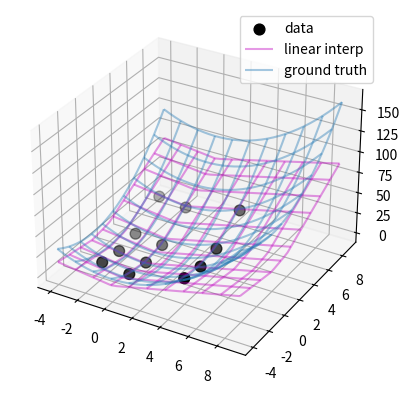

Reproduce this figure in Python.
from scipy.interpolate import RegularGridInterpolator
import numpy as np

x, y = np.array([-2, 0, 4]), np.array([-2, 0, 2, 5])
def ff(x, y):
    return x**2 + y**2

xg, yg = np.meshgrid(x, y, indexing='ij')
data = ff(xg, yg) 
interp = RegularGridInterpolator((x, y), data,
                                 bounds_error=False, fill_value=None)
# Regular grid에 대해서, x축, y축, x-y grid에 대한 데이터를 넣어서 intp 인스턴스 생성
# 옵션은 boundary를 넘어가는 경우 값을 채울 것인가(bounds_error)? 채운다면 무엇으로(fill_value)?
print(f'xg.shape: {xg.shape}, yg.shape: {yg.shape}')
##

import matplotlib.pyplot as plt
fig = plt.figure()
ax = fig.add_subplot(projection='3d')
ax.scatter(xg.ravel(), yg.ravel(), data.ravel(),
           s=60, c='k', label='data')
xx = np.linspace(-4, 9, 31)
yy = np.linspace(-4, 9, 31)
X, Y = np.meshgrid(xx, yy, indexing='ij')

print(f'X.shape: {X.shape}, Y.shape: {Y.shape}')


# interpolator
ax.plot_wireframe(X, Y, interp((X, Y)), rstride=3, cstride=3,
                  alpha=0.4, color='m', label='linear interp')
# ground truth
ax.plot_wireframe(X, Y, ff(X, Y), rstride=3, cstride=3,
                  alpha=0.4, label='ground truth')
plt.legend()
plt.show()